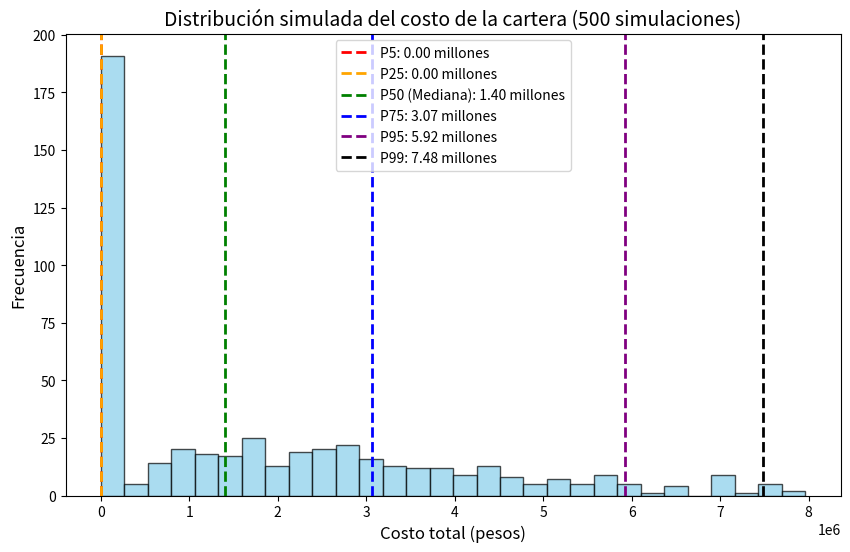

Here is the Python script that generated this plot:
# -*- coding: utf-8 -*-
"""Clase_Seguros.ipynb

Automatically generated by Colab.

Original file is located at
    https://colab.research.google.com/<link-removed>

La media de la cartera de seguros nos dice que el comportamiento de la siniestralidad para el producto de automóviles sigue una distribución de poisson con lambda  igual a 1 y una severidad (coste en promedio) que sigue una distribución gamma con media igual a 2 millones y desviación estándar de 1 millones. simule el costo de la cartera para el próximo ano

Frecuencia (N° de siniestros): Poisson(λ = 1)
Severidad (Costo de cada siniestro): Gamma(α, β)
Media de la Gamma = 2 millones
Desviación estándar de la Gamma = 1 millón
"""

import numpy as np
import matplotlib.pyplot as plt

# 📌 Parámetros del ejercicio
lambda_poisson = 1      # Frecuencia esperada de siniestros
media_gamma = 2_000_000 # Media de la severidad en pesos
desv_gamma = 1_000_000  # Desviación estándar de la severidad en pesos
n_simulaciones = 500    # Número de simulaciones

# 📌 Convertir media y desviación estándar en parámetros de la Gamma
varianza = desv_gamma ** 2
beta_gamma = media_gamma / varianza
alpha_gamma = media_gamma * beta_gamma

print(f"Parámetros de la Gamma -> alpha: {alpha_gamma:.2f}, beta: {beta_gamma:.8f}")

# 📌 Simulación de Monte Carlo
costos_totales = []
for _ in range(n_simulaciones):
    N = np.random.poisson(lambda_poisson)  # Número de siniestros
    if N > 0:
        severidades = np.random.gamma(shape=alpha_gamma, scale=1/beta_gamma, size=N)
        costo_total = severidades.sum()
    else:
        costo_total = 0
    costos_totales.append(costo_total)

costos_totales = np.array(costos_totales)

# 📌 Calcular percentiles
percentiles_valores = np.percentile(costos_totales, [5, 25, 50, 75, 95, 99])
percentiles_labels = ['P5', 'P25', 'P50 (Mediana)', 'P75', 'P95', 'P99']

print("\n✅ Percentiles del costo total simulado (en pesos):")
for label, val in zip(percentiles_labels, percentiles_valores):
    print(f"{label}: {val:,.2f}")

# 📌 Graficar la distribución de las simulaciones y los percentiles
plt.figure(figsize=(10, 6))
plt.hist(costos_totales, bins=30, color='skyblue', edgecolor='black', alpha=0.7)
plt.title('Distribución simulada del costo de la cartera (500 simulaciones)', fontsize=14)
plt.xlabel('Costo total (pesos)', fontsize=12)
plt.ylabel('Frecuencia', fontsize=12)

colors = ['red', 'orange', 'green', 'blue', 'purple', 'black']
for val, label, color in zip(percentiles_valores, percentiles_labels, colors):
    plt.axvline(val, color=color, linestyle='--', linewidth=2, label=f'{label}: {val/1_000_000:.2f} millones')

plt.legend()
plt.show()

# Mostrar todos los costos totales simulados (en pesos)
print("\n✅ Costos totales de cada simulación (en pesos):")
for i, costo in enumerate(costos_totales, 1):
    print(f"Simulación {i}: {costo:,.2f}")

"""Matematicas de vida
Matematicas financiera
La capitalziacion es el proceso donde el dinero aumenta valor con el tiempo gracias a los intereses.
interes simple: una unica vez calculo aL FINAL  y compuesto: el interes genera interes, usado en bancos.
"""

import numpy as np

# 1. Convertir Tasa Nominal Anual (TNA) 34% con capitalización mensual a Tasa Efectiva Anual (TEA)
TNA_1 = 0.34
m_1 = 12  # mensual
TEA_1 = (1 + (TNA_1 / m_1))**m_1 - 1
print(f"1) TEA equivalente: {TEA_1 * 100:.2f}%")

# 2. Calcular la TEA partiendo de una TNA 36% con capitalización trimestral
TNA_2 = 0.36
m_2 = 4  # trimestral
TEA_2 = (1 + (TNA_2 / m_2))**m_2 - 1
print(f"2) TEA equivalente: {TEA_2 * 100:.2f}%")

# 3. Calcular la tasa nominal mensual a partir de una TEA del 41.16%
TEA_3 = 0.4116
m_3 = 12  # mensual
i_mensual_3 = ( (1 + TEA_3) ** (1/m_3) ) - 1
TNA_3 = i_mensual_3 * m_3
print(f"3) TNA mensual equivalente: {TNA_3 * 100:.2f}%")

# 4. Calcular la TEA si la tasa efectiva semestral es del 12%
TES_4 = 0.12
TEA_4 = (1 + TES_4)**2 - 1
print(f"4) TEA equivalente: {TEA_4 * 100:.2f}%")

# 5. Calcular la tasa efectiva semestral si la TEA es del 12%
TEA_5 = 0.12
TES_5 = (1 + TEA_5)**(1/2) - 1
print(f"5) Tasa efectiva semestral: {TES_5 * 100:.2f}%")

#Matematica Actuarial
#Biometria --eventos biologicos, relacionados con. la vida y la muerte
#Tasa de mortalidad -- Fallecer a cierta edad
#Superviviencia -- vivir hasta cierta edad
#Morbilidad -- Enfermad o incapcidad
#Tabla de mortalidad-edad-num personas vivas

